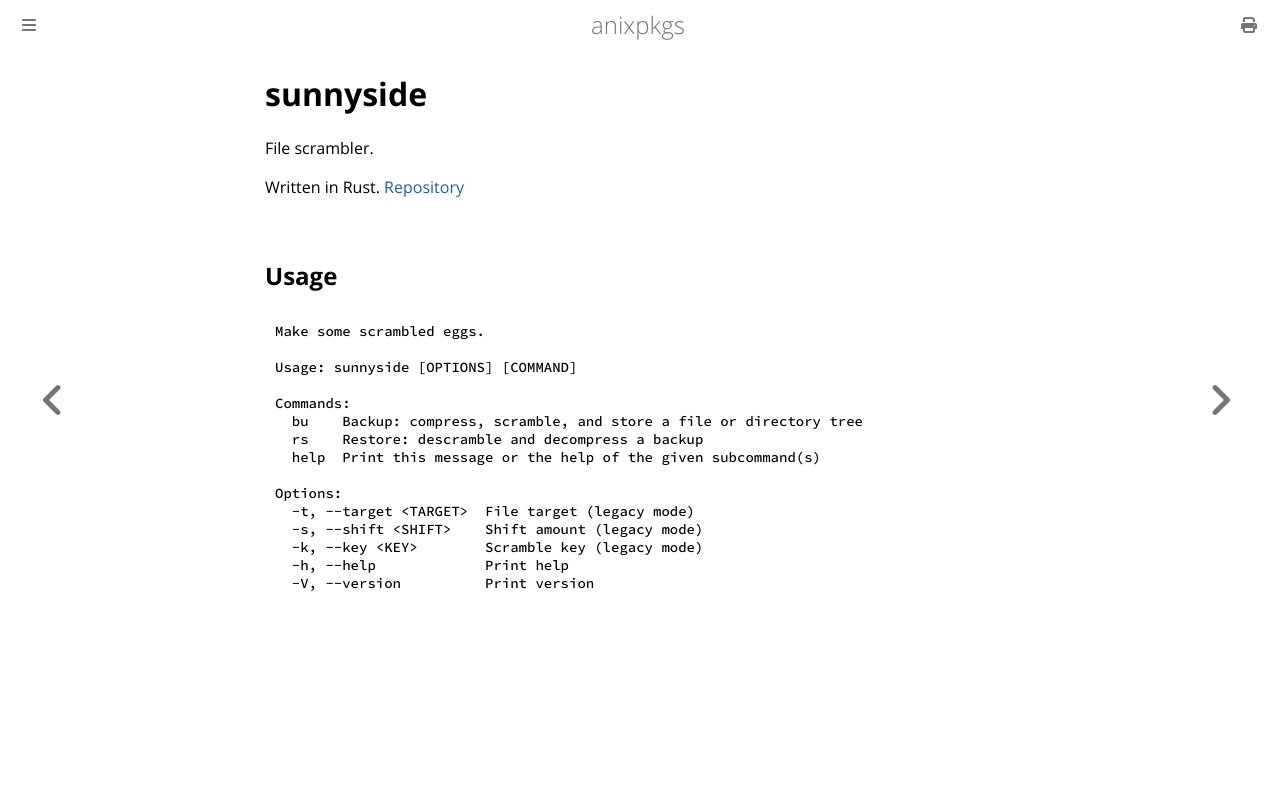

repository: goromal/anixpkgs · page: rust/sunnyside.html · generator: mdbook

# sunnyside

File scrambler.

Written in Rust. [Repository](https://github.com/goromal/sunnyside)

## Usage

```bash
Make some scrambled eggs.

Usage: sunnyside [OPTIONS] [COMMAND]

Commands:
  bu    Backup: compress, scramble, and store a file or directory tree
  rs    Restore: descramble and decompress a backup
  help  Print this message or the help of the given subcommand(s)

Options:
  -t, --target <TARGET>  File target (legacy mode)
  -s, --shift <SHIFT>    Shift amount (legacy mode)
  -k, --key <KEY>        Scramble key (legacy mode)
  -h, --help             Print help
  -V, --version          Print version
```
